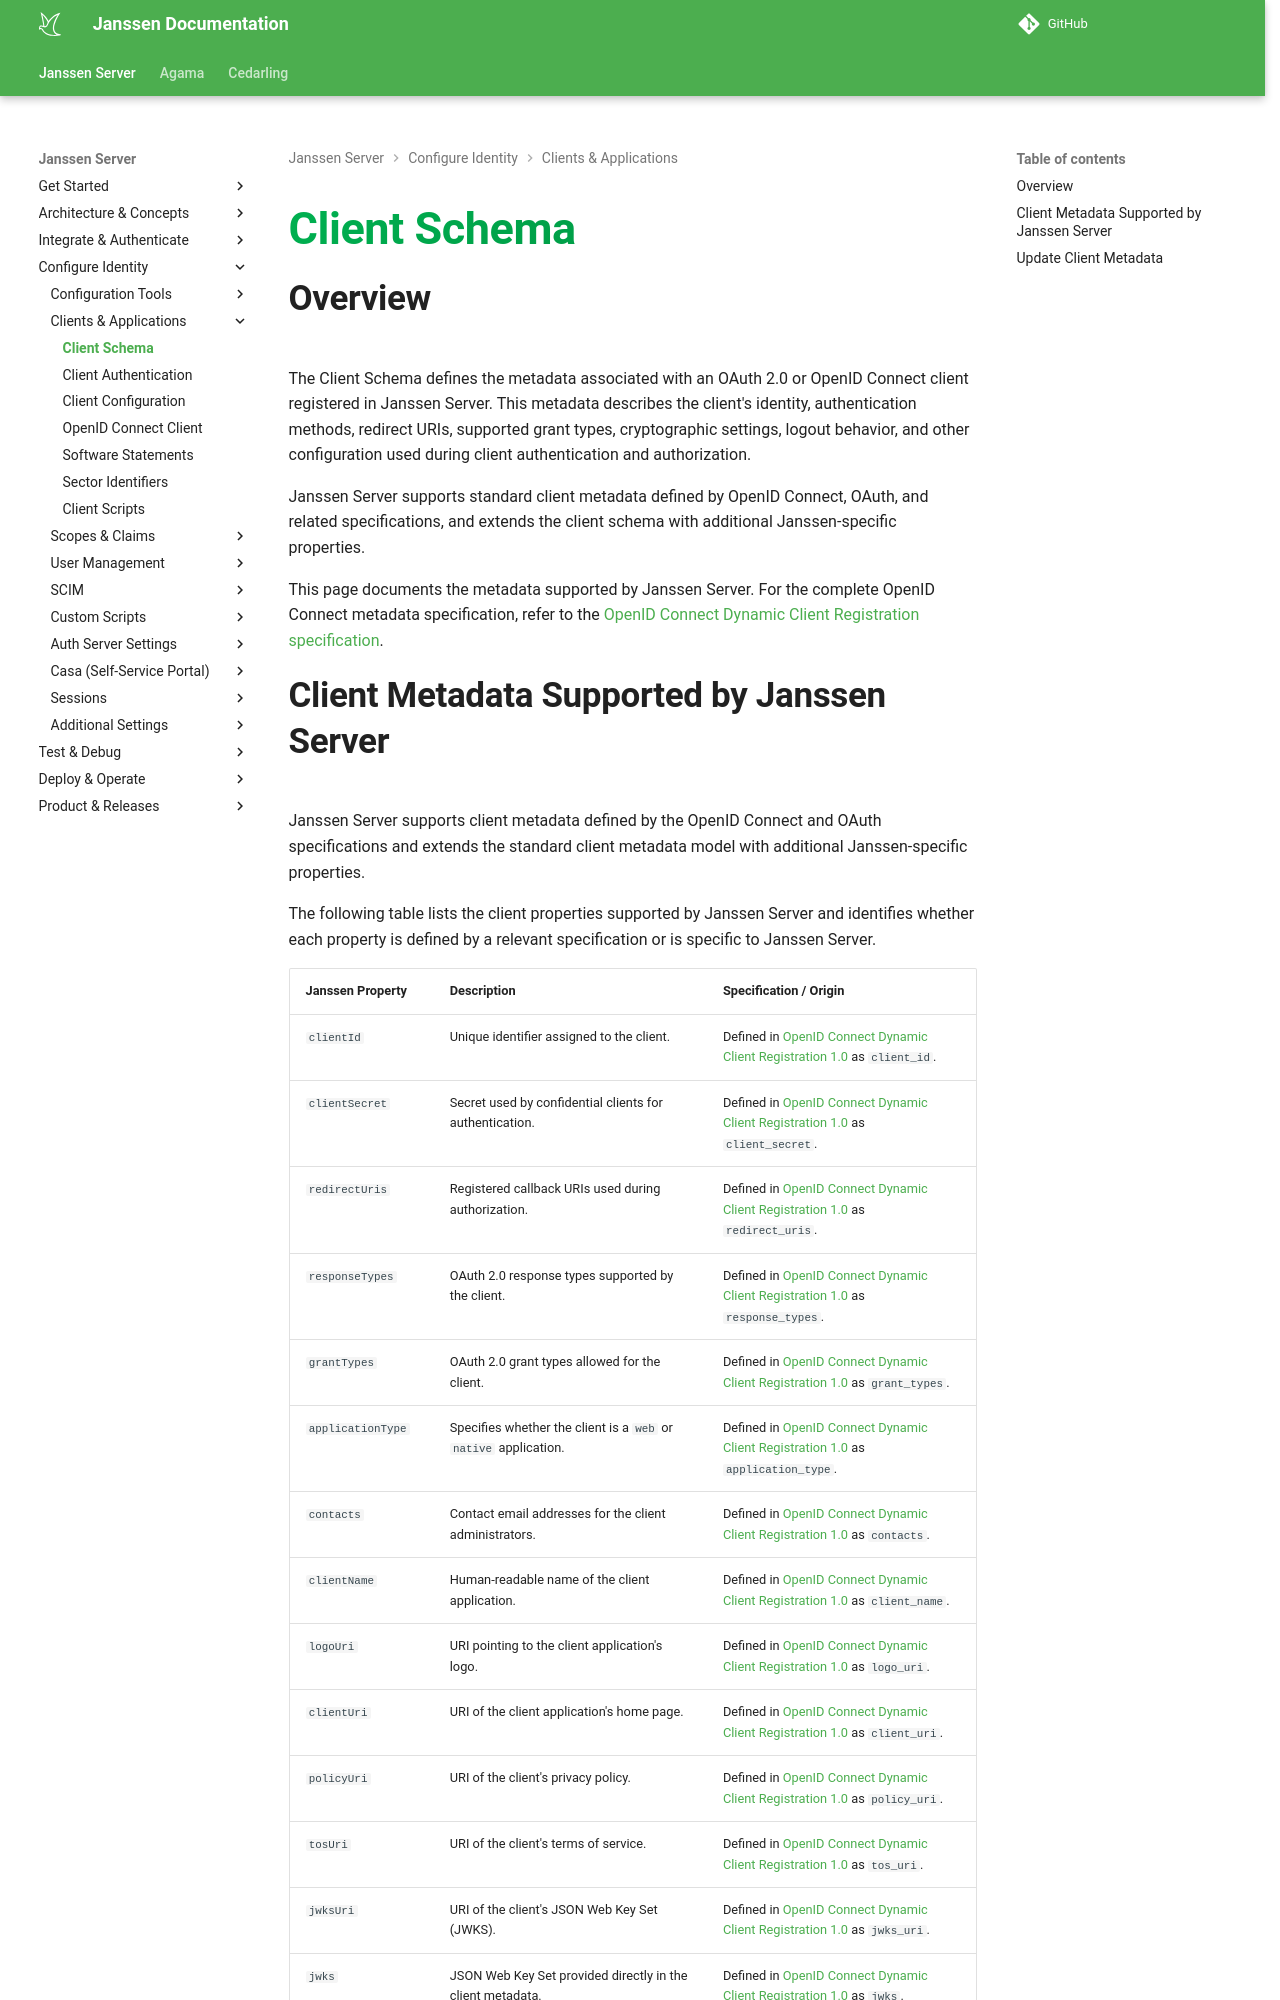

repository: JanssenProject/jans · page: nightly/janssen-server/auth-server/client-management/client-schema/index.html · generator: mkdocs

---
tags:
  - administration
  - client
  - schema
---

# Client Schema

## Overview

The Client Schema defines the metadata associated with an OAuth 2.0 or OpenID Connect client registered in Janssen Server. This metadata describes the client's identity, authentication methods, redirect URIs, supported grant types, cryptographic settings, logout behavior, and other configuration used during client authentication and authorization.

Janssen Server supports standard client metadata defined by OpenID Connect, OAuth, and related specifications, and extends the client schema with additional Janssen-specific properties.

This page documents the metadata supported by Janssen Server. For the complete OpenID Connect metadata specification, refer to the [OpenID Connect Dynamic Client Registration specification](https://openid.net/specs/openid-connect-registration-1_0.html#ClientMetadata).
